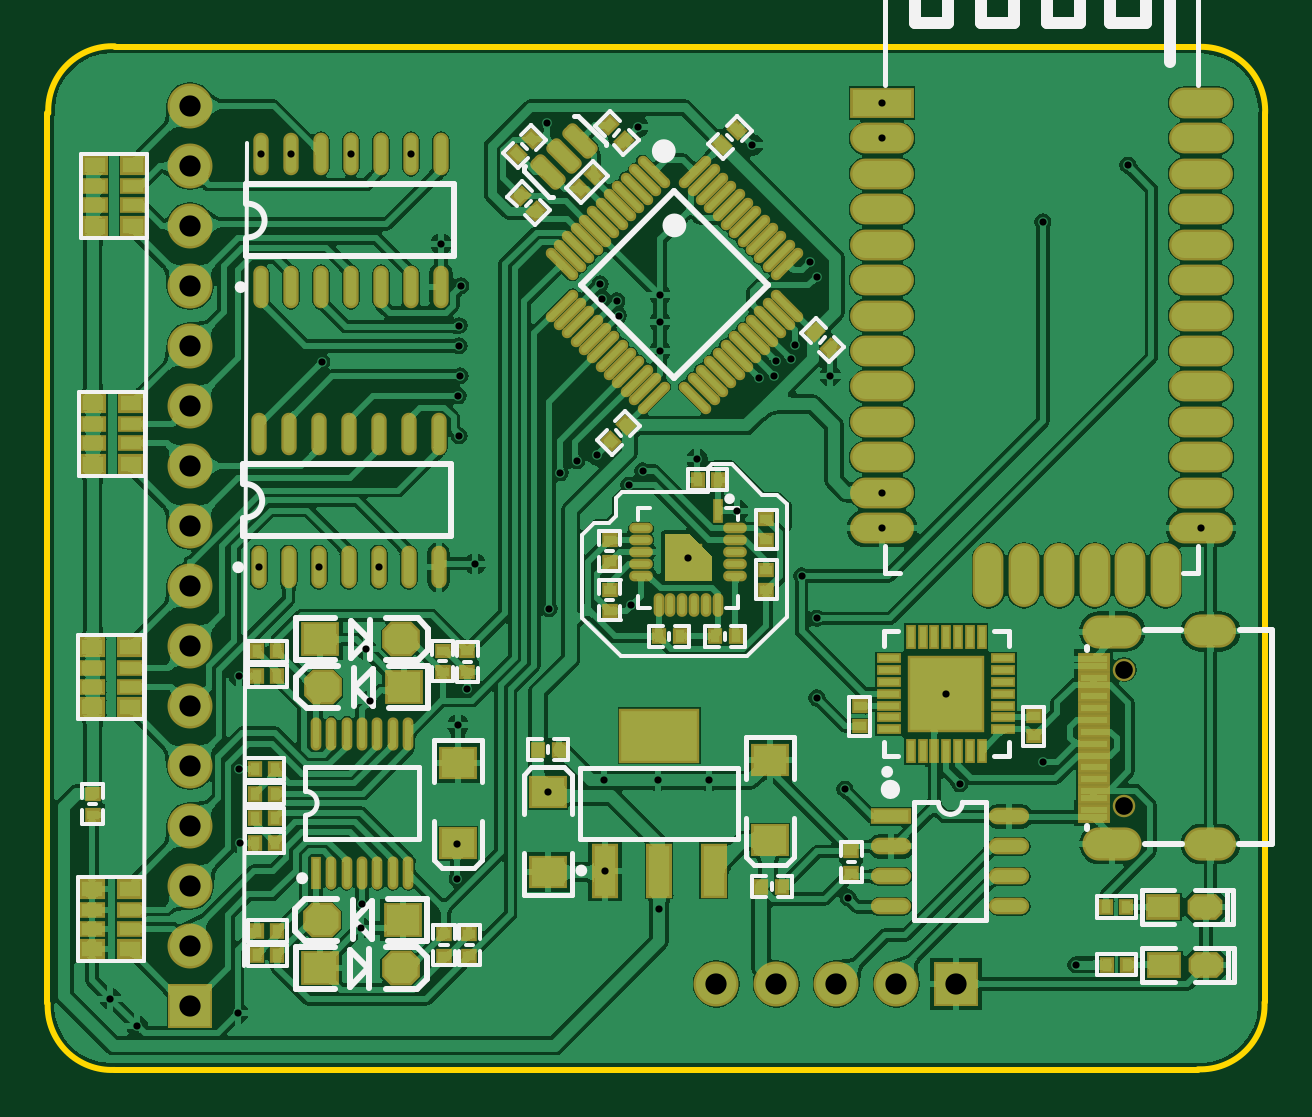
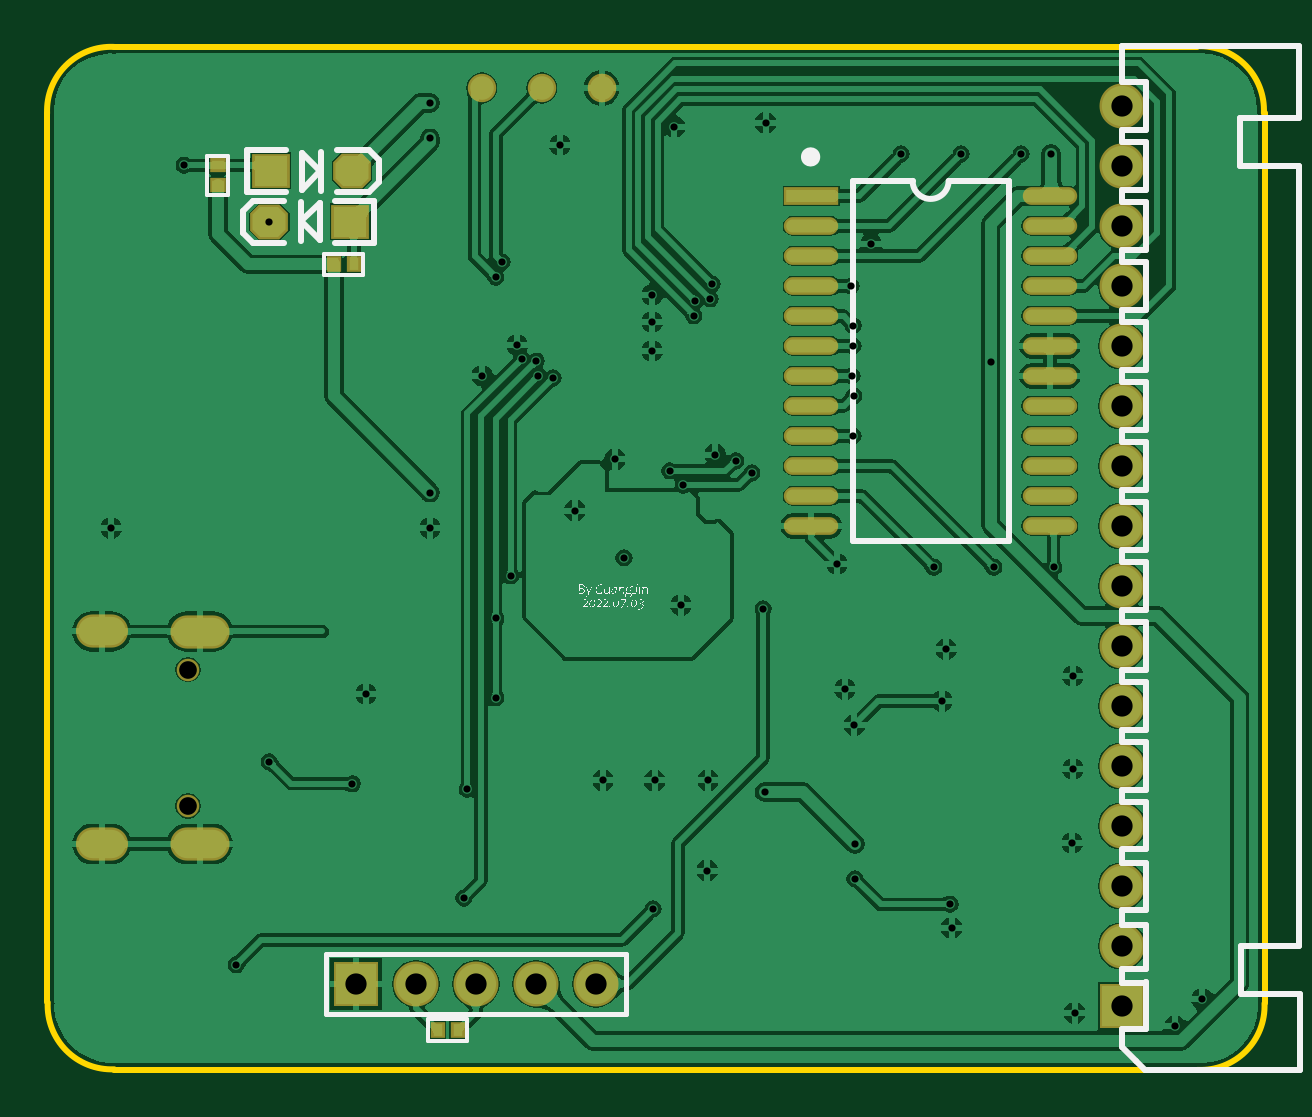
Circuit board: 11 layer files. Board 51.5 x 43.3 mm.
- drill: 足底压力-RoundHoles.TXT (1452 bytes)
- drill: 足底压力-SlotHoles.TXT (284 bytes)
- bottom_copper: 足底压力.GBL (107821 bytes)
- bottom_silk: 足底压力.GBO (64610 bytes)
- paste: 足底压力.GBP (1464 bytes)
- bottom_mask: 足底压力.GBS (2162 bytes)
- outline: 足底压力.GKO (568 bytes)
- top_copper: 足底压力.GTL (272146 bytes)
- top_silk: 足底压力.GTO (13635 bytes)
- paste: 足底压力.GTP (10363 bytes)
- top_mask: 足底压力.GTS (11171 bytes)

=== drill: 足底压力-RoundHoles.TXT ===
M48
;Layer_Color=9474304
;FILE_FORMAT=2:5
INCH,TZ
;TYPE=PLATED
T1F00S00C0.01200
T4F00S00C0.03543
;TYPE=NON_PLATED
T5F00S00C0.02953
%
T01
X-30000Y-182800
Y-176993
X-29900Y-157200
X-28300Y-151200
X-14923Y-168307
X-5500Y-166400
X3400
X12000
X34600Y-167900
X35200Y-186000
X3677Y-187823
X-5379Y-181420
X29900Y-152600
Y-139400
X51500Y-151979
X53755Y-166945
X67600Y-163300
X73100Y-197100
X-46100Y-191000
X-45845Y-187061
X-66200Y-176800
X-66300Y-164500
Y-149000
X-45200Y-144550
X-44500Y-153200
X-66600Y-205200
X-83300Y-207400
X-87800Y-202800
X-63100Y-130887
X-53100
X-43100
X-52600Y-96687
X-47700Y-61987
X-57700
X-62700
X-37700
X-32700Y-76987
X-29400Y-83987
X-29700Y-90587
Y-93987
X-29500Y-98987
X-29800Y-102287
X-29700Y-108987
X-12800Y-115100
X-10100Y-113100
X-6700Y-112100
X900Y-114800
X-1400Y-117200
X10000Y-112900
X16702Y-121426
X8500Y-129300
X-955Y-137183
X-14700Y-137783
X-27000Y-130287
X27400Y-132300
X40825Y-124357
Y-118452
X32153Y-98947
X25576Y-96216
X23092Y-96516
X22792Y-99000
X20308Y-99300
X26300Y-93800
X29900Y-82500
X28800Y-80000
X19205Y-60505
X106Y-57500
X-15100Y-56800
X-6196Y-83669
X-5891Y-86147
X-3413Y-86453
X-3107Y-88931
X3800Y-90000
Y-85500
Y-94800
X40825Y-59397
Y-53491
X67600Y-73300
X81800Y-63900
X93975Y-124357
T04
X13200Y-200300
X23200
X33200
X43200
X53200
X-74500Y-204000
Y-194000
Y-184000
Y-174000
Y-164000
Y-154000
Y-144000
Y-134000
Y-124000
Y-114000
Y-104000
Y-94000
Y-84000
Y-74000
Y-64000
Y-54000
T05
X81175Y-170677
Y-147922
M30

=== drill: 足底压力-SlotHoles.TXT ===
M48
;Layer_Color=9474304
;FILE_FORMAT=2:5
INCH,TZ
;TYPE=PLATED
T2F00S00C0.02756
T3F00S00C0.03150
;TYPE=NON_PLATED
%
G90
G05
T02
G00X81372Y-177017
M15
G01X77041
M16
G00X81372Y-141583
M15
G01X77041
M16
T03
G00X97120Y-177017
M15
G01X93970
M16
G00X97120Y-141583
M15
G01X93970
M16
M17
M30

=== bottom_copper: 足底压力.GBL (107821 bytes, source omitted) ===
=== bottom_silk: 足底压力.GBO (64610 bytes, source omitted) ===
=== paste: 足底压力.GBP ===
G04*
G04 #@! TF.GenerationSoftware,Altium Limited,Altium Designer,18.1.9 (240)*
G04*
G04 Layer_Color=128*
%FSLAX25Y25*%
%MOIN*%
G70*
G01*
G75*
%ADD21R,0.01968X0.01575*%
%ADD22R,0.05500X0.05000*%
G04:AMPARAMS|DCode=23|XSize=55mil|YSize=50mil|CornerRadius=0mil|HoleSize=0mil|Usage=FLASHONLY|Rotation=180.000|XOffset=0mil|YOffset=0mil|HoleType=Round|Shape=Octagon|*
%AMOCTAGOND23*
4,1,8,-0.02750,0.01250,-0.02750,-0.01250,-0.01500,-0.02500,0.01500,-0.02500,0.02750,-0.01250,0.02750,0.01250,0.01500,0.02500,-0.01500,0.02500,-0.02750,0.01250,0.0*
%
%ADD23OCTAGOND23*%

%ADD25R,0.01575X0.01968*%
%ADD100O,0.08268X0.02165*%
%ADD101R,0.08268X0.02165*%
%ADD102C,0.03937*%
D21*
X76200Y-67247D02*
D03*
Y-63900D02*
D03*
D22*
X67300Y-64800D02*
D03*
X54100Y-73300D02*
D03*
D23*
X53800Y-64800D02*
D03*
X67600Y-73300D02*
D03*
D25*
X56871Y-80400D02*
D03*
X53525D02*
D03*
X39571Y-208000D02*
D03*
X36225D02*
D03*
D100*
X-62482Y-83987D02*
D03*
X-62482Y-78987D02*
D03*
Y-73987D02*
D03*
Y-68987D02*
D03*
X-22718Y-118987D02*
D03*
Y-123987D02*
D03*
X-62482D02*
D03*
Y-118987D02*
D03*
Y-113987D02*
D03*
X-62482Y-108987D02*
D03*
X-62482Y-103987D02*
D03*
Y-98987D02*
D03*
Y-93987D02*
D03*
Y-88987D02*
D03*
X-22718Y-113987D02*
D03*
X-22718Y-108987D02*
D03*
X-22718Y-103987D02*
D03*
Y-98987D02*
D03*
Y-93987D02*
D03*
Y-88987D02*
D03*
X-22718Y-83987D02*
D03*
X-22718Y-78987D02*
D03*
Y-73987D02*
D03*
D101*
Y-68987D02*
D03*
D102*
X12206Y-51000D02*
D03*
D03*
X22206D02*
D03*
X32206D02*
D03*
M02*

=== bottom_mask: 足底压力.GBS ===
G04*
G04 #@! TF.GenerationSoftware,Altium Limited,Altium Designer,18.1.9 (240)*
G04*
G04 Layer_Color=16711935*
%FSLAX25Y25*%
%MOIN*%
G70*
G01*
G75*
%ADD55R,0.02769X0.02375*%
%ADD56R,0.06300X0.05800*%
G04:AMPARAMS|DCode=57|XSize=63mil|YSize=58mil|CornerRadius=0mil|HoleSize=0mil|Usage=FLASHONLY|Rotation=180.000|XOffset=0mil|YOffset=0mil|HoleType=Round|Shape=Octagon|*
%AMOCTAGOND57*
4,1,8,-0.03150,0.01450,-0.03150,-0.01450,-0.01700,-0.02900,0.01700,-0.02900,0.03150,-0.01450,0.03150,0.01450,0.01700,0.02900,-0.01700,0.02900,-0.03150,0.01450,0.0*
%
%ADD57OCTAGOND57*%

%ADD59R,0.02375X0.02769*%
%ADD86R,0.07493X0.07493*%
%ADD87C,0.07493*%
%ADD88O,0.09855X0.05524*%
%ADD89O,0.08674X0.05524*%
%ADD90C,0.03753*%
%ADD91R,0.07493X0.07493*%
%ADD103O,0.09068X0.02965*%
%ADD104R,0.09068X0.02965*%
%ADD105C,0.04737*%
D55*
X76200Y-67247D02*
D03*
Y-63900D02*
D03*
D56*
X67300Y-64800D02*
D03*
X54100Y-73300D02*
D03*
D57*
X53800Y-64800D02*
D03*
X67600Y-73300D02*
D03*
D59*
X56871Y-80400D02*
D03*
X53525D02*
D03*
X39571Y-208000D02*
D03*
X36225D02*
D03*
D86*
X53200Y-200300D02*
D03*
D87*
X43200D02*
D03*
X33200D02*
D03*
X23200D02*
D03*
X13200D02*
D03*
X-74500Y-74000D02*
D03*
Y-94000D02*
D03*
Y-134000D02*
D03*
Y-144000D02*
D03*
Y-164000D02*
D03*
Y-194000D02*
D03*
Y-184000D02*
D03*
Y-174000D02*
D03*
Y-154000D02*
D03*
Y-124000D02*
D03*
Y-114000D02*
D03*
Y-104000D02*
D03*
Y-84000D02*
D03*
Y-64000D02*
D03*
Y-54000D02*
D03*
D88*
X79206Y-177017D02*
D03*
X79206Y-141584D02*
D03*
D89*
X95545Y-141583D02*
D03*
X95545Y-177016D02*
D03*
D90*
X81175Y-147922D02*
D03*
Y-170677D02*
D03*
D91*
X-74500Y-204000D02*
D03*
D103*
X-62482Y-83987D02*
D03*
X-62482Y-78987D02*
D03*
Y-73987D02*
D03*
Y-68987D02*
D03*
X-22718Y-118987D02*
D03*
Y-123987D02*
D03*
X-62482D02*
D03*
Y-118987D02*
D03*
Y-113987D02*
D03*
X-62482Y-108987D02*
D03*
X-62482Y-103987D02*
D03*
Y-98987D02*
D03*
Y-93987D02*
D03*
Y-88987D02*
D03*
X-22718Y-113987D02*
D03*
X-22718Y-108987D02*
D03*
X-22718Y-103987D02*
D03*
Y-98987D02*
D03*
Y-93987D02*
D03*
Y-88987D02*
D03*
X-22718Y-83987D02*
D03*
X-22718Y-78987D02*
D03*
Y-73987D02*
D03*
D104*
Y-68987D02*
D03*
D105*
X12206Y-51000D02*
D03*
D03*
X22206D02*
D03*
X32206D02*
D03*
M02*

=== outline: 足底压力.GKO ===
G04*
G04 #@! TF.GenerationSoftware,Altium Limited,Altium Designer,18.1.9 (240)*
G04*
G04 Layer_Color=16711935*
%FSLAX25Y25*%
%MOIN*%
G70*
G01*
G75*
%ADD11C,0.01000*%
D11*
X-98252Y-203578D02*
G03*
X-87107Y-214649I10652J-422D01*
G01*
X93478Y-214552D02*
G03*
X104549Y-203407I422J10652D01*
G01*
X104652Y-55222D02*
G03*
X93507Y-44151I-10652J422D01*
G01*
X-87078Y-44048D02*
G03*
X-98149Y-55193I-422J-10652D01*
G01*
X-98300Y-55200D02*
X-98300Y-203578D01*
X-87107Y-214600D02*
X93478Y-214600D01*
X-87078Y-44100D02*
X93507Y-44100D01*
X104600Y-55222D02*
X104600Y-203407D01*
M02*

=== top_copper: 足底压力.GTL (272146 bytes, source omitted) ===
=== top_silk: 足底压力.GTO (13635 bytes, source omitted) ===
=== paste: 足底压力.GTP (10363 bytes, source omitted) ===
=== top_mask: 足底压力.GTS (11171 bytes, source omitted) ===
